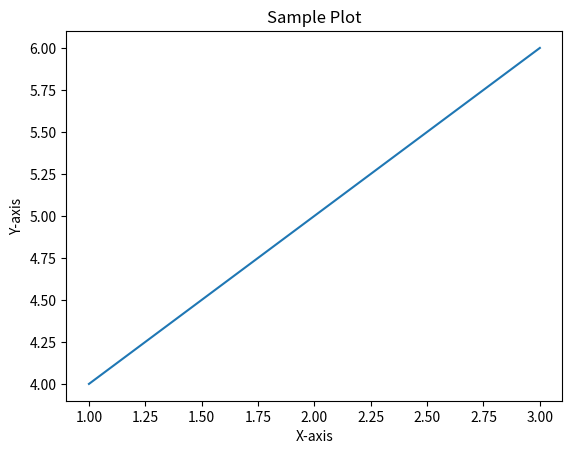

Generate this figure with matplotlib:
import matplotlib
import matplotlib.pyplot as plt

plt.plot([1, 2, 3], [4, 5, 6])
plt.title("Sample Plot")
plt.xlabel("X-axis")
plt.ylabel("Y-axis")
plt.show()